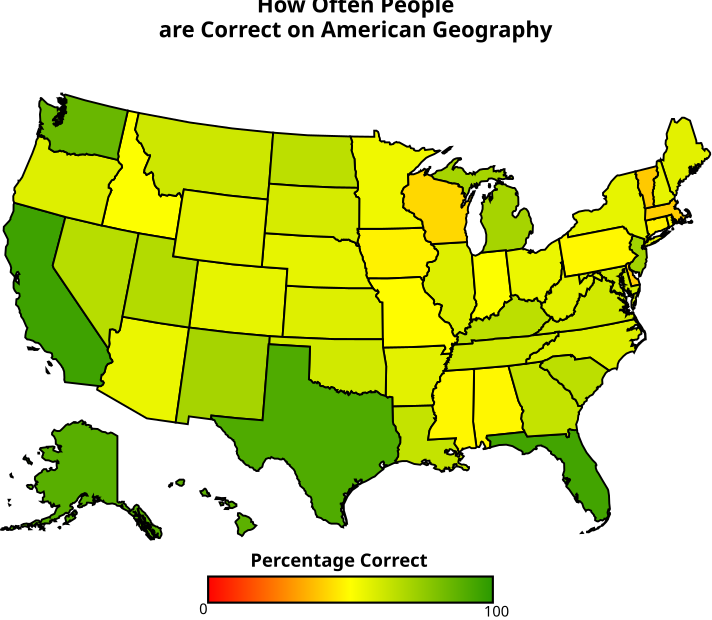

Source data for this figure (header and first rows):
State, Alabama, Alaska, Arizona, Arkansas, California, Colorado, Connecticut, Delaware, Florida, Georgia, Hawaii, Idaho, Illinois, Indiana, Iowa, Kansas, Kentucky, Louisiana, Maine, Maryland, Massachusetts, Michigan, Minnesota
Alabama, 23, 0, 1, 2, 0, 1, 0, 0, 0, 2, 0, 0, 0, 0, 0, 0, 0, 3, 0, 0, 0, 0, 0
Alaska, 0, 46, 0, 0, 0, 0, 0, 0, 0, 0, 0, 0, 0, 0, 0, 0, 0, 0, 0, 0, 0, 0, 0
Arizona, 0, 0, 25, 2, 0, 2, 0, 0, 0, 1, 0, 0, 0, 0, 0, 0, 0, 0, 0, 0, 0, 0, 0
Arkansas, 0, 0, 0, 26, 0, 2, 0, 0, 0, 0, 0, 1, 0, 0, 0, 2, 0, 0, 0, 0, 0, 0, 1
California, 0, 1, 0, 0, 32, 0, 0, 0, 1, 0, 0, 0, 0, 0, 0, 0, 0, 0, 0, 0, 0, 0, 0
Colorado, 1, 0, 0, 0, 0, 27, 0, 0, 0, 0, 0, 0, 0, 0, 2, 1, 0, 0, 0, 0, 0, 0, 0
Connecticut, 1, 0, 0, 0, 0, 0, 24, 1, 0, 0, 0, 0, 1, 0, 0, 0, 1, 0, 0, 1, 3, 0, 0
Delaware, 1, 0, 1, 0, 0, 0, 2, 19, 0, 0, 0, 0, 1, 0, 0, 2, 0, 0, 0, 0, 2, 0, 0
Florida, 0, 0, 0, 0, 3, 0, 0, 0, 42, 0, 0, 0, 0, 0, 0, 0, 0, 0, 0, 0, 0, 0, 0
Georgia, 0, 0, 1, 2, 0, 2, 0, 0, 0, 29, 0, 0, 0, 1, 1, 0, 0, 0, 0, 0, 0, 0, 0
Hawaii, 0, 5, 0, 0, 0, 0, 0, 0, 1, 0, 41, 0, 0, 0, 0, 0, 0, 0, 0, 0, 0, 0, 0
Idaho, 0, 0, 1, 0, 0, 1, 0, 0, 1, 0, 0, 21, 0, 0, 2, 2, 0, 0, 0, 0, 0, 0, 0
Illinois, 0, 0, 1, 0, 0, 2, 0, 0, 0, 0, 0, 0, 32, 3, 0, 1, 1, 0, 0, 0, 0, 0, 0
Indiana, 0, 0, 0, 0, 1, 0, 0, 0, 0, 0, 0, 1, 4, 21, 2, 1, 1, 1, 0, 1, 0, 0, 0
Iowa, 0, 0, 0, 1, 0, 0, 0, 0, 0, 0, 0, 3, 2, 1, 22, 1, 1, 0, 0, 0, 0, 0, 0
Kansas, 1, 0, 1, 3, 0, 1, 0, 0, 0, 0, 0, 1, 0, 1, 1, 31, 1, 0, 0, 0, 0, 0, 0
Kentucky, 0, 0, 0, 0, 0, 2, 0, 0, 0, 0, 0, 0, 0, 1, 1, 2, 34, 1, 0, 0, 0, 1, 0
Louisiana, 5, 0, 0, 0, 1, 0, 0, 0, 0, 0, 0, 1, 0, 0, 0, 1, 0, 31, 0, 0, 0, 0, 0
Maine, 0, 0, 0, 0, 1, 1, 1, 1, 0, 0, 0, 2, 0, 0, 0, 0, 0, 0, 28, 0, 0, 1, 1
Maryland, 0, 0, 1, 0, 0, 0, 0, 0, 0, 1, 0, 1, 0, 2, 0, 0, 0, 0, 0, 27, 0, 0, 0
Massachusetts, 0, 0, 1, 1, 0, 0, 4, 1, 0, 0, 0, 1, 0, 0, 0, 1, 1, 0, 1, 0, 17, 0, 1
Michigan, 0, 0, 1, 0, 0, 0, 0, 0, 0, 0, 0, 1, 5, 1, 2, 0, 0, 0, 0, 0, 0, 44, 1
Minnesota, 0, 0, 2, 0, 0, 2, 0, 0, 0, 0, 0, 2, 0, 0, 1, 1, 0, 0, 0, 0, 0, 1, 26
Mississippi, 7, 0, 0, 5, 0, 1, 0, 0, 1, 0, 0, 0, 0, 0, 0, 0, 0, 4, 0, 0, 0, 0, 0
Missouri, 1, 0, 0, 2, 0, 2, 0, 0, 0, 1, 0, 0, 2, 0, 3, 4, 1, 0, 0, 0, 1, 0, 0
Montana, 0, 0, 0, 0, 0, 0, 0, 0, 0, 1, 0, 2, 0, 0, 0, 1, 0, 0, 0, 0, 0, 0, 2
Nebraska, 0, 0, 0, 0, 0, 0, 0, 0, 0, 0, 0, 1, 0, 0, 0, 3, 0, 0, 0, 0, 0, 0, 0
Nevada, 0, 0, 2, 0, 0, 1, 0, 0, 0, 0, 0, 2, 0, 0, 1, 0, 0, 0, 0, 0, 0, 0, 1
New Hampshire, 0, 0, 0, 0, 1, 0, 2, 0, 0, 0, 0, 0, 1, 1, 0, 0, 0, 0, 2, 0, 2, 0, 0
New Jersey, 0, 0, 0, 0, 0, 0, 1, 2, 0, 0, 0, 0, 0, 0, 0, 0, 0, 0, 0, 3, 1, 0, 0
New Mexico, 0, 2, 12, 0, 0, 0, 0, 0, 1, 0, 0, 0, 0, 0, 0, 0, 0, 1, 0, 0, 0, 0, 0
New York, 0, 0, 0, 0, 0, 1, 0, 2, 0, 0, 0, 0, 0, 1, 0, 0, 0, 0, 0, 6, 3, 0, 0
North Carolina, 2, 0, 0, 1, 0, 0, 0, 0, 0, 1, 0, 0, 0, 2, 0, 1, 1, 2, 0, 0, 0, 0, 0
North Dakota, 0, 0, 0, 0, 0, 0, 0, 0, 0, 0, 0, 1, 0, 1, 1, 0, 0, 0, 0, 0, 0, 0, 2
Ohio, 1, 0, 0, 2, 0, 3, 0, 0, 0, 0, 0, 1, 1, 2, 2, 0, 0, 0, 0, 0, 0, 0, 0
Oklahoma, 0, 0, 0, 3, 0, 0, 0, 0, 0, 0, 0, 1, 1, 0, 2, 1, 0, 0, 0, 0, 0, 1, 0
Oregon, 0, 0, 0, 0, 0, 1, 0, 0, 0, 1, 0, 1, 1, 0, 0, 1, 0, 0, 0, 0, 0, 0, 3
Pennsylvania, 0, 0, 0, 0, 0, 1, 0, 0, 0, 1, 0, 1, 1, 0, 0, 0, 1, 0, 1, 1, 0, 0, 0
Rhode Island, 0, 2, 0, 0, 0, 0, 3, 5, 0, 0, 4, 0, 0, 0, 0, 0, 0, 0, 1, 1, 6, 1, 1
South Carolina, 1, 0, 1, 1, 1, 1, 0, 0, 0, 1, 0, 1, 0, 0, 0, 0, 0, 2, 0, 0, 0, 0, 0
South Dakota, 0, 0, 0, 0, 0, 1, 0, 0, 0, 1, 0, 0, 0, 0, 2, 3, 1, 1, 0, 0, 0, 0, 0
Tennessee, 0, 0, 1, 2, 0, 2, 0, 0, 0, 0, 0, 0, 1, 0, 2, 1, 1, 2, 0, 0, 0, 0, 0
Texas, 0, 0, 0, 0, 0, 1, 0, 0, 0, 0, 0, 0, 0, 0, 0, 0, 0, 1, 0, 0, 0, 0, 0
Utah, 0, 0, 1, 0, 0, 3, 0, 0, 0, 0, 0, 0, 0, 0, 1, 0, 0, 0, 0, 0, 0, 0, 2
Vermont, 1, 0, 0, 0, 0, 0, 0, 0, 0, 0, 0, 2, 0, 0, 1, 0, 1, 0, 0, 0, 0, 3, 0
Virginia, 0, 0, 0, 0, 0, 0, 0, 0, 0, 0, 0, 2, 2, 0, 0, 2, 1, 0, 0, 0, 0, 0, 0
Washington, 0, 0, 0, 0, 1, 0, 0, 0, 1, 0, 0, 0, 1, 0, 0, 0, 0, 0, 0, 0, 1, 0, 0
West Virginia, 0, 0, 0, 0, 0, 0, 0, 0, 1, 1, 0, 0, 2, 0, 0, 0, 3, 0, 0, 0, 1, 0, 0
Wisconsin, 0, 0, 0, 0, 0, 0, 0, 0, 0, 0, 0, 3, 2, 0, 3, 2, 0, 0, 0, 0, 0, 4, 3
Wyoming, 1, 0, 0, 0, 1, 3, 0, 0, 0, 0, 0, 4, 0, 0, 0, 0, 0, 0, 0, 0, 0, 0, 1
